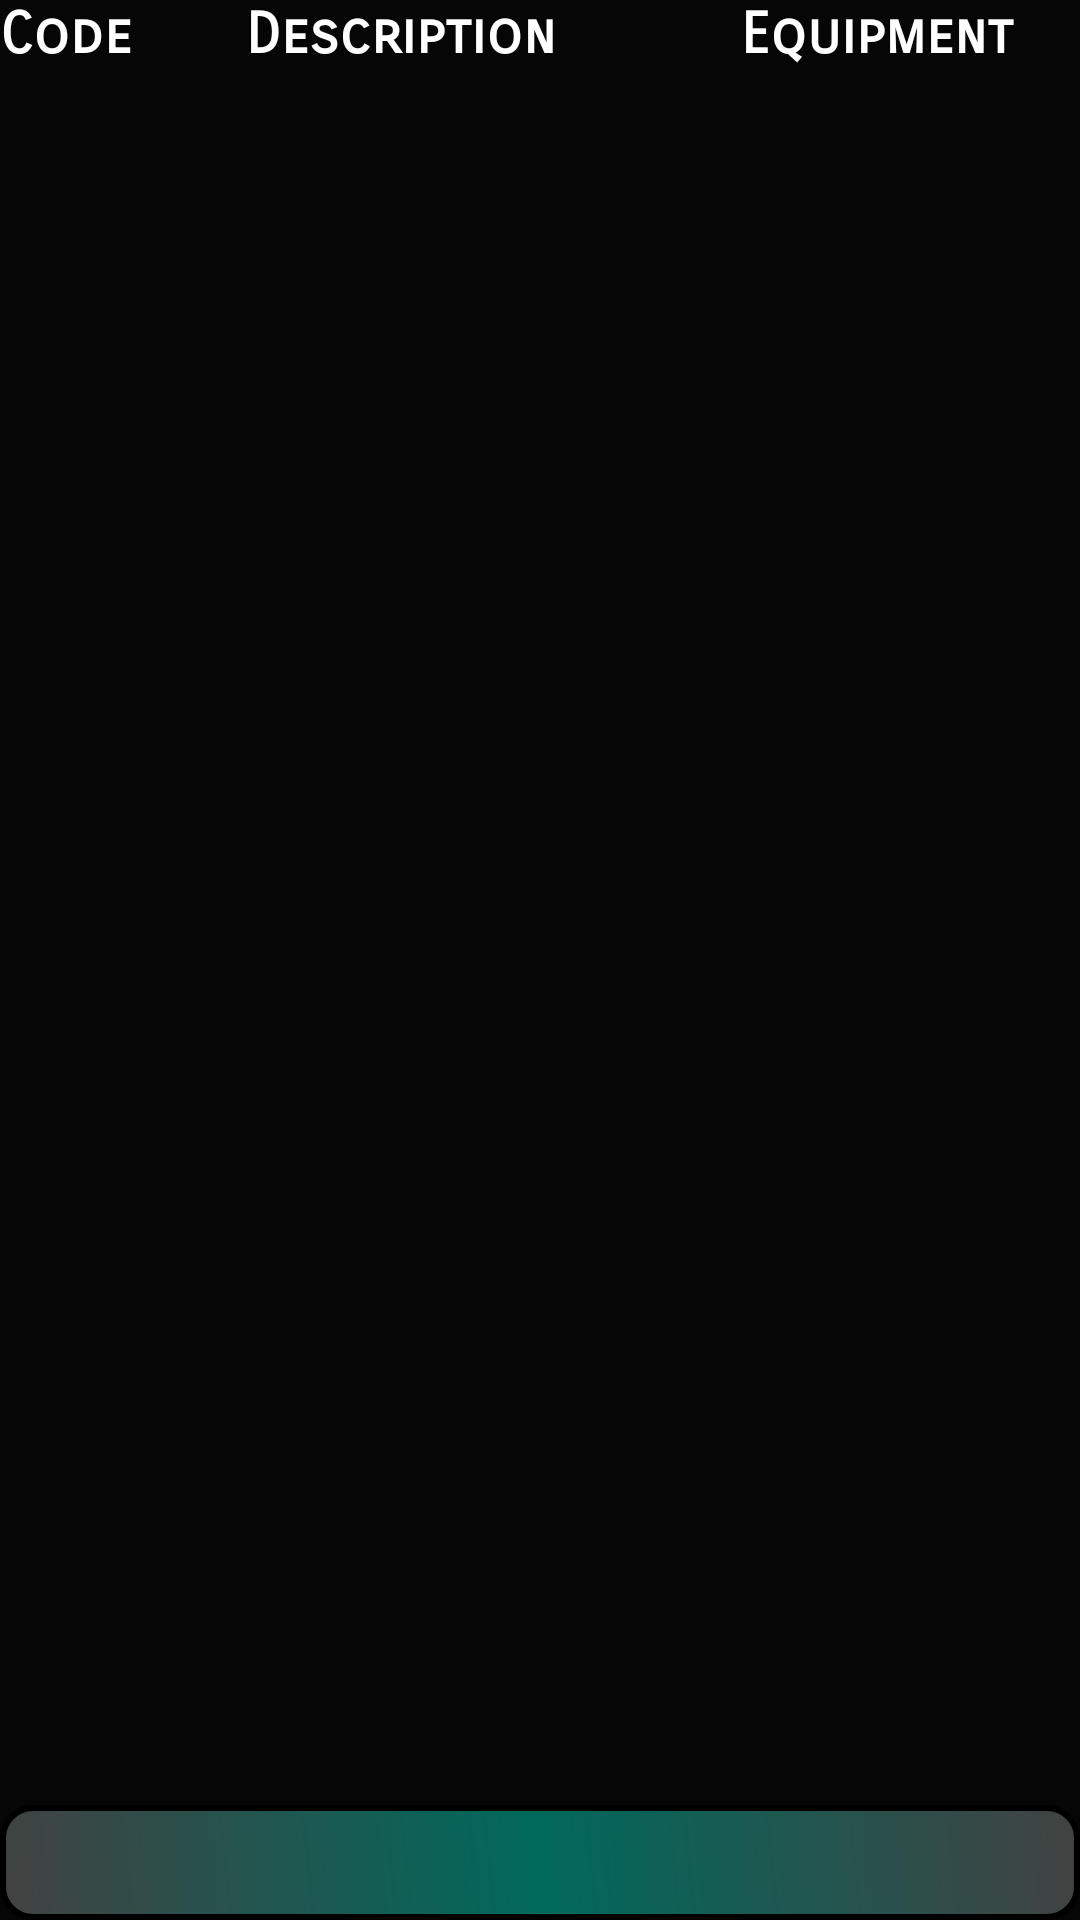

Here is an Android app screen rendered from its layout file. Give the layout XML and the strings, colors and styles it references.
<!-- AndroidManifest.xml: application theme AppTheme -->
<!-- res/layout/activity_main.xml -->
<?xml version="1.0" encoding="utf-8"?>
<LinearLayout xmlns:android="http://schemas.android.com/apk/res/android"
    android:orientation="vertical" android:layout_width="match_parent"
    android:background="@color/colorPrimary"
    android:layout_height="match_parent">


    <LinearLayout
        android:id="@+id/lvcontainer"
        android:layout_width="match_parent"
        android:layout_height="wrap_content"
        android:orientation="horizontal"
        >

        <TextView
            android:layout_width="82dp"
            android:layout_height="wrap_content"
            android:textColor="#ffffff"
            android:text="Code"
            android:textSize="19dp"
            android:textStyle="bold"
            android:fontFamily="sans-serif-smallcaps"
            />

        <TextView
            android:layout_weight="1"
            android:layout_width="match_parent"
            android:layout_height="wrap_content"
            android:textColor="#ffffff"
            android:text="Description"
            android:textSize="19dp"
            android:textStyle="bold"
            android:fontFamily="sans-serif-smallcaps"
            />

        <TextView
            android:layout_width="113dp"
            android:layout_height="wrap_content"
            android:textColor="#ffffff"
            android:text="Equipment"
            android:textSize="19dp"
            android:textStyle="bold"
            android:fontFamily="sans-serif-smallcaps"
            />

    </LinearLayout>

    <ListView
        android:id="@android:id/list"
        android:layout_weight="1"
        android:layout_width="match_parent"
        android:layout_height="match_parent">

    </ListView>

    <TextView
        android:layout_weight="6"
        android:layout_width="match_parent"
        android:layout_height="match_parent"
        android:id="@+id/txtresulttext"
        android:textColor="#ffffff"
        android:textStyle="italic"
        android:textAlignment="center"
        />

    <Button
        android:layout_weight="6"
        android:id="@+id/btnupload"
        android:layout_width="match_parent"
        android:layout_height="match_parent"
        android:background="@drawable/background"
        />

</LinearLayout>
<!-- resources referenced by this layout -->
<resources>
  <color name="colorPrimary">#060606</color>
  <!-- drawable background (drawable) -->
  <?xml version="1.0" encoding="UTF-8"?>
  <shape xmlns:android="http://schemas.android.com/apk/res/android"
      android:shape="rectangle">
      <stroke android:width="2dp"  />
      <gradient android:startColor="#424242" android:endColor="#424242"
          android:gradientRadius="20"
          android:centerColor="#00695C"
           android:angle="45"/>
  
      <corners android:bottomRightRadius="10dp" android:bottomLeftRadius="10dp"
          android:topLeftRadius="10dp" android:topRightRadius="10dp"/>
  </shape>
  <style name="AppTheme" parent="Theme.AppCompat.DayNight.DarkActionBar">
          
          <item name="colorPrimary">@color/colorPrimary</item>
          <item name="colorPrimaryDark">@color/colorPrimaryDark</item>
          <item name="colorAccent">@color/colorAccent</item>
      </style>
  <color name="colorPrimaryDark">#040404</color>
  <color name="colorAccent">#09972c</color>
</resources>
